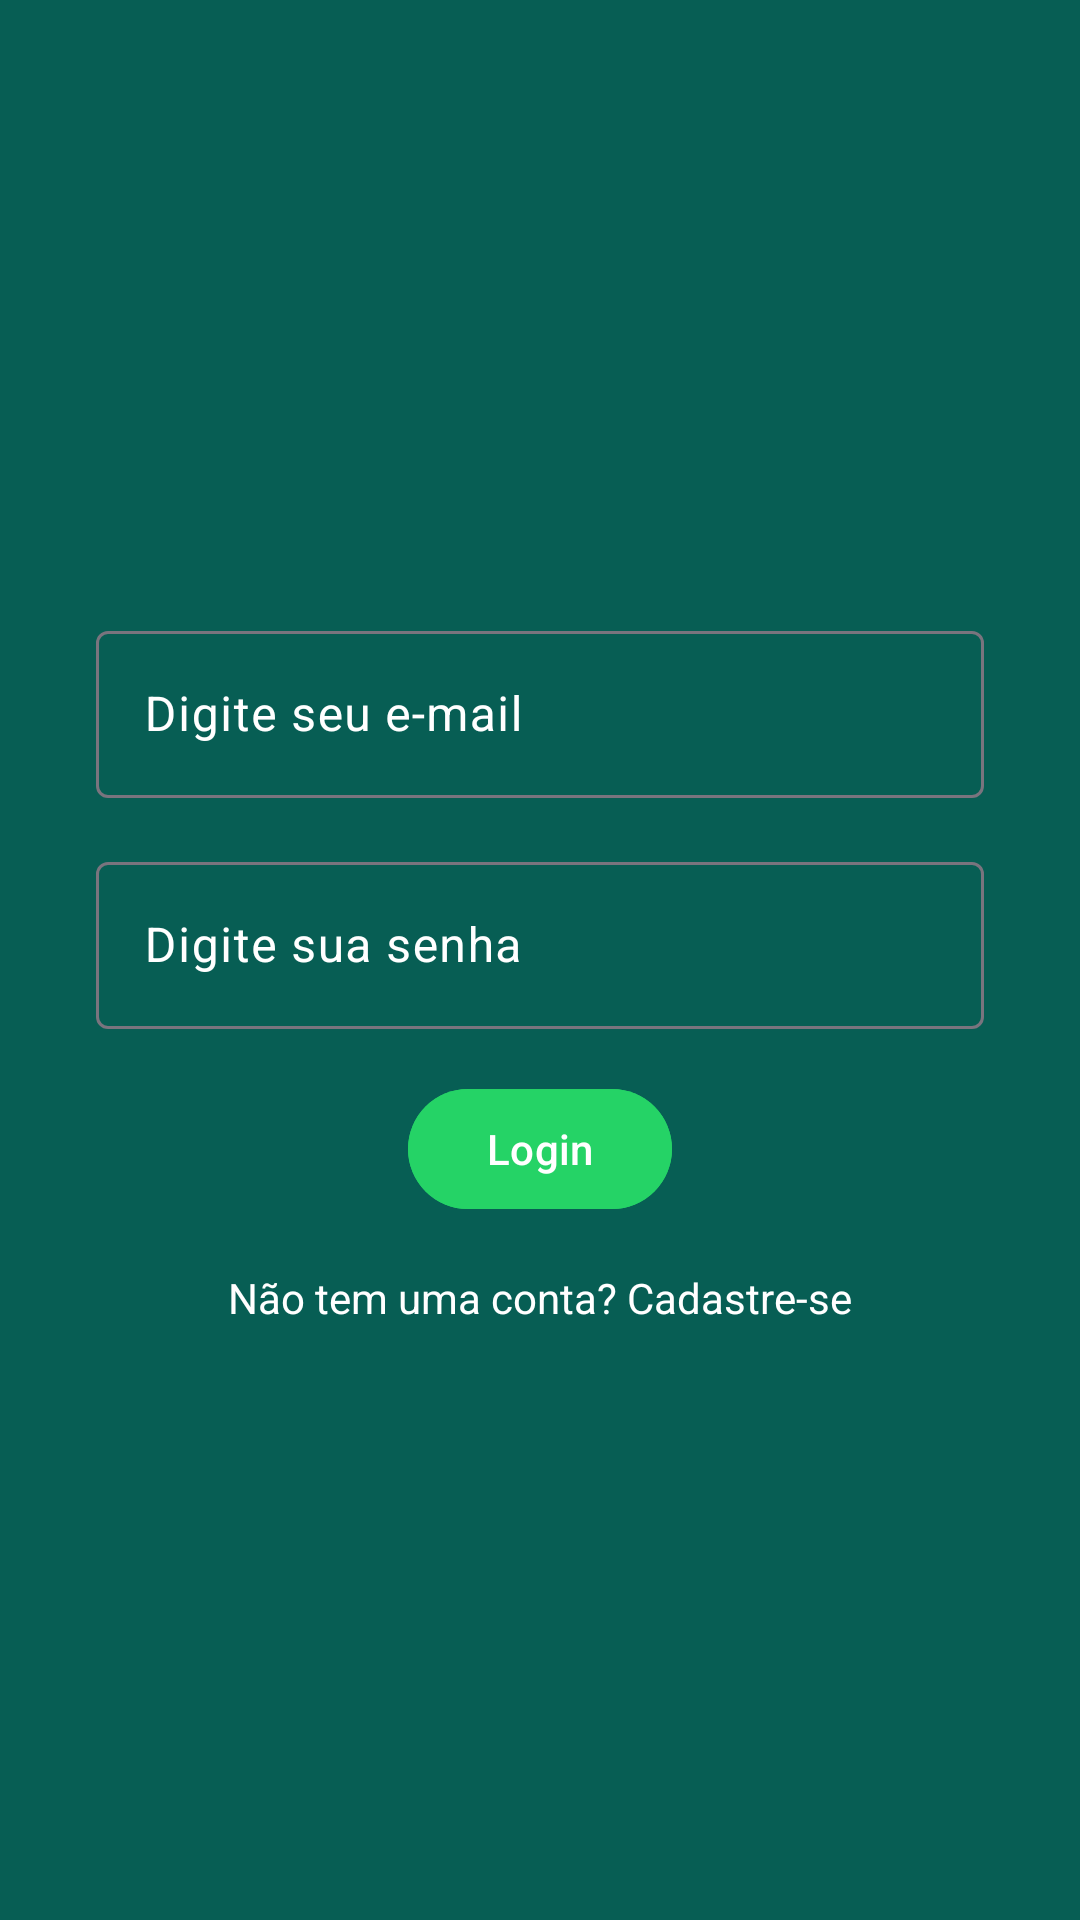

This screen was rendered from an Android layout file. Write that file and the resources it references.
<!-- AndroidManifest.xml: activity theme StyleWhatsApp -->
<!-- res/layout/activity_login.xml -->
<?xml version="1.0" encoding="utf-8"?>
<androidx.constraintlayout.widget.ConstraintLayout xmlns:android="http://schemas.android.com/apk/res/android"
    xmlns:app="http://schemas.android.com/apk/res-auto"
    xmlns:tools="http://schemas.android.com/tools"
    android:id="@+id/main"
    android:layout_width="match_parent"
    android:layout_height="match_parent"
    android:background="@color/colorPrimary"
    tools:context=".ui.login.LoginActivity">

    <ImageView
        android:id="@+id/imageViewWhatsapp"
        android:layout_width="200dp"
        android:layout_height="157dp"
        android:layout_marginTop="8dp"
        android:layout_marginBottom="8dp"
        app:layout_constraintBottom_toTopOf="@+id/textInputEmail"
        app:layout_constraintEnd_toEndOf="parent"
        app:layout_constraintStart_toStartOf="parent"
        app:layout_constraintTop_toTopOf="parent"
        app:srcCompat="@drawable/logo" />

    <com.google.android.material.textfield.TextInputLayout
        android:id="@+id/textInputEmail"
        android:layout_width="0dp"
        android:layout_height="wrap_content"
        android:layout_marginStart="32dp"
        android:layout_marginTop="32dp"
        android:layout_marginEnd="32dp"
        android:layout_marginBottom="8dp"
        android:textColorHint="@android:color/white"
        app:layout_constraintBottom_toTopOf="@+id/textInputSenha"
        app:layout_constraintEnd_toEndOf="parent"
        app:layout_constraintStart_toStartOf="parent"
        app:layout_constraintTop_toBottomOf="@+id/imageViewWhatsapp">

        <com.google.android.material.textfield.TextInputEditText
            android:layout_width="match_parent"
            android:layout_height="wrap_content"
            android:hint="@string/digite_email"
            android:inputType="textEmailAddress"
            android:textColor="@color/white" />
    </com.google.android.material.textfield.TextInputLayout>

    <com.google.android.material.textfield.TextInputLayout
        android:id="@+id/textInputSenha"
        android:layout_width="0dp"
        android:layout_height="wrap_content"
        android:layout_marginStart="32dp"
        android:layout_marginTop="8dp"
        android:layout_marginEnd="32dp"
        android:layout_marginBottom="8dp"
        android:textColorHint="@android:color/white"
        app:layout_constraintBottom_toTopOf="@+id/buttonLogin"
        app:layout_constraintEnd_toEndOf="parent"
        app:layout_constraintStart_toStartOf="parent"
        app:layout_constraintTop_toBottomOf="@+id/textInputEmail">

        <com.google.android.material.textfield.TextInputEditText
            android:layout_width="match_parent"
            android:layout_height="wrap_content"
            android:hint="@string/digite_senha"
            android:inputType="textPassword"
            android:textColor="@color/white" />
    </com.google.android.material.textfield.TextInputLayout>

    <Button
        android:id="@+id/buttonLogin"
        android:layout_width="wrap_content"
        android:layout_height="wrap_content"
        android:layout_marginTop="8dp"
        android:layout_marginBottom="8dp"
        android:backgroundTint="@color/colorAccent"
        android:text="@string/botao_login"
        app:layout_constraintBottom_toTopOf="@+id/textViewCadastro"
        app:layout_constraintEnd_toEndOf="parent"
        app:layout_constraintStart_toStartOf="parent"
        app:layout_constraintTop_toBottomOf="@+id/textInputSenha" />

    <TextView
        android:id="@+id/textViewCadastro"
        android:layout_width="wrap_content"
        android:layout_height="wrap_content"
        android:layout_marginStart="32dp"
        android:layout_marginTop="16dp"
        android:layout_marginEnd="32dp"
        android:onClick="abrirTelaCadastro"
        android:text="@string/nao_tem_conta"
        android:textColor="@android:color/white"
        app:layout_constraintEnd_toEndOf="parent"
        app:layout_constraintStart_toStartOf="parent"
        app:layout_constraintTop_toBottomOf="@+id/buttonLogin" />

</androidx.constraintlayout.widget.ConstraintLayout>
<!-- resources referenced by this layout -->
<resources>
  <color name="colorAccent">#25d366</color>
  <color name="colorPrimary">#075e54</color>
  <color name="white">#FFFFFF</color>
  <string name="botao_login">Login</string>
  <string name="digite_email">Digite seu e-mail</string>
  <string name="digite_senha">Digite sua senha</string>
  <string name="nao_tem_conta">Não tem uma conta? Cadastre-se</string>
  <style name="StyleWhatsApp" parent="Theme.Material3.Light.NoActionBar">
          
          <item name="colorPrimary">@color/colorAccent</item>
          <item name="colorPrimaryVariant">@color/colorPrimaryDark</item>
          <item name="colorOnPrimary">@color/white</item>
  
          <item name="android:statusBarColor">@color/colorPrimaryDark</item>
          <item name="android:windowLightStatusBar">false</item>
      </style>
  <color name="colorPrimaryDark">#054d44</color>
</resources>
